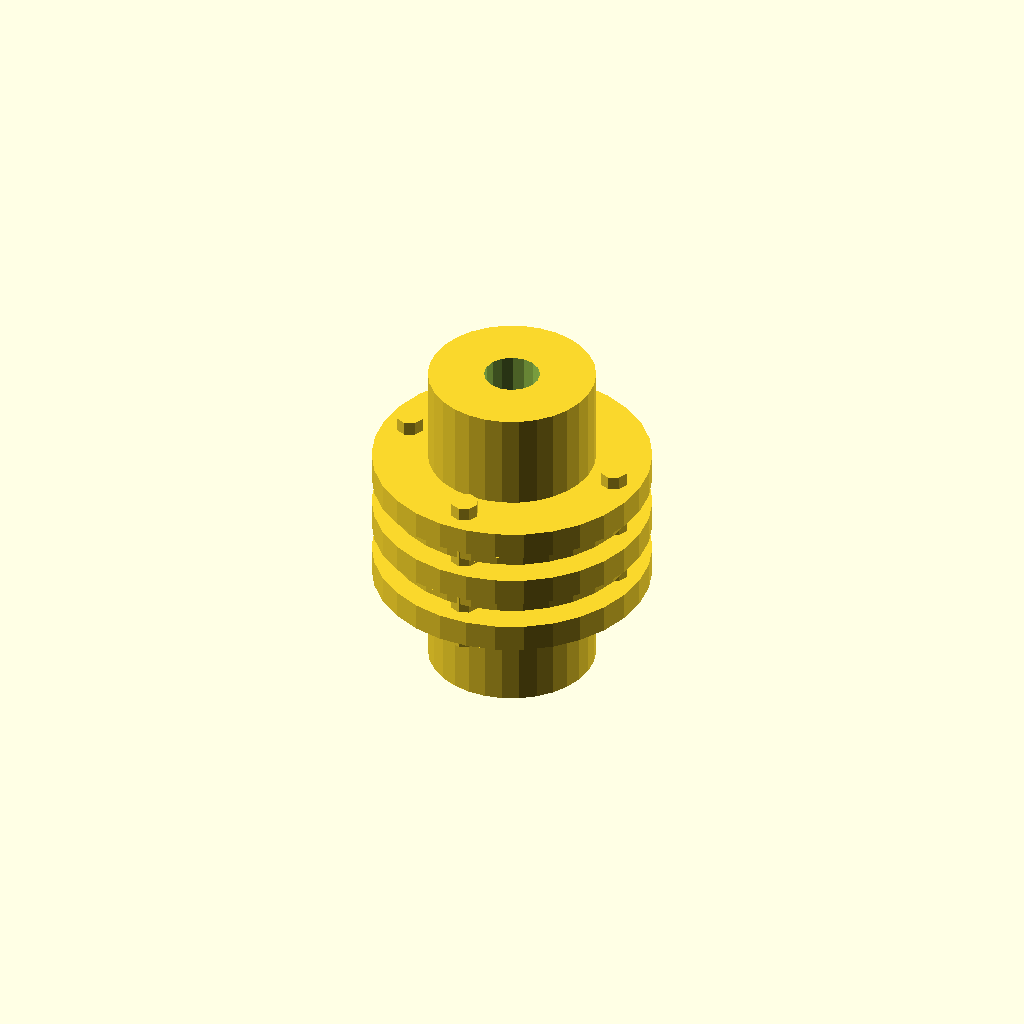
Cell 1: rendered with the file's own defaults.
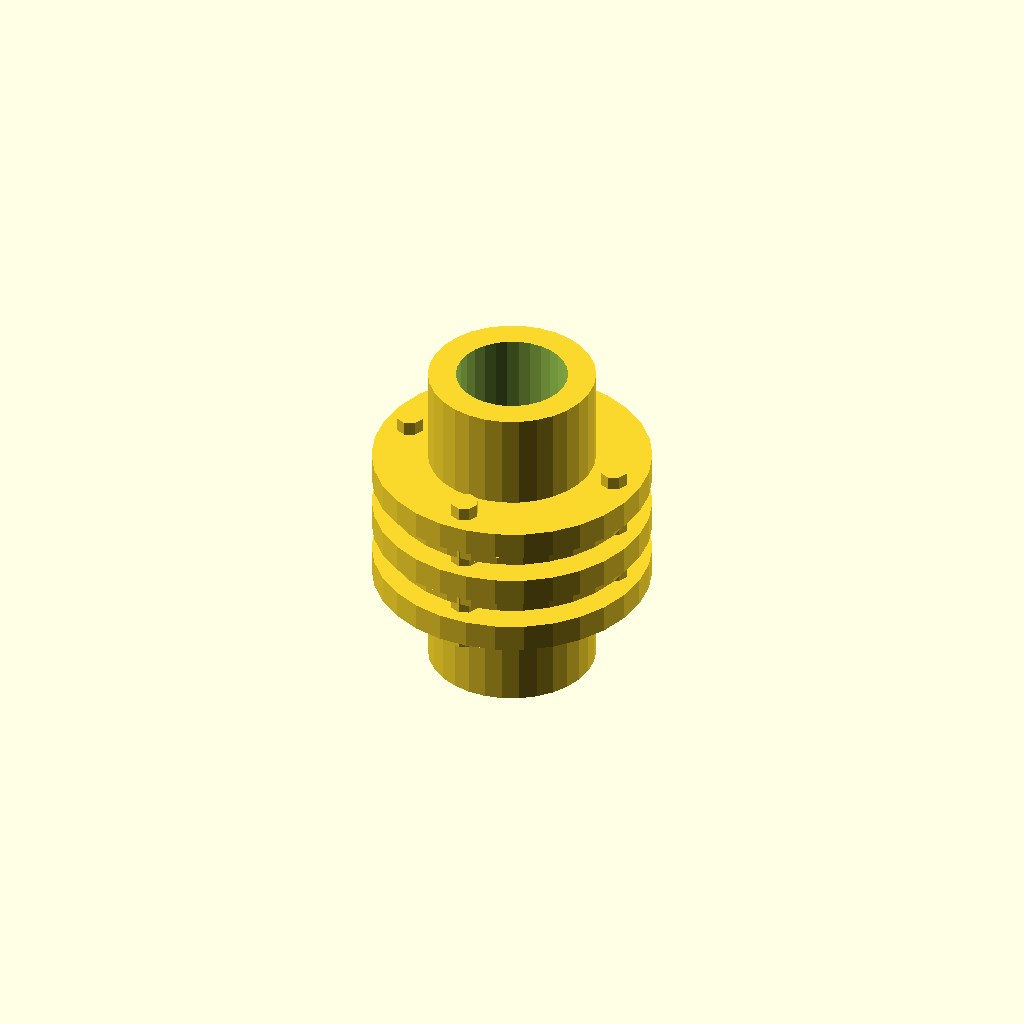
Cell 2 — shaft_diameter set to 20, the other parameters unchanged.
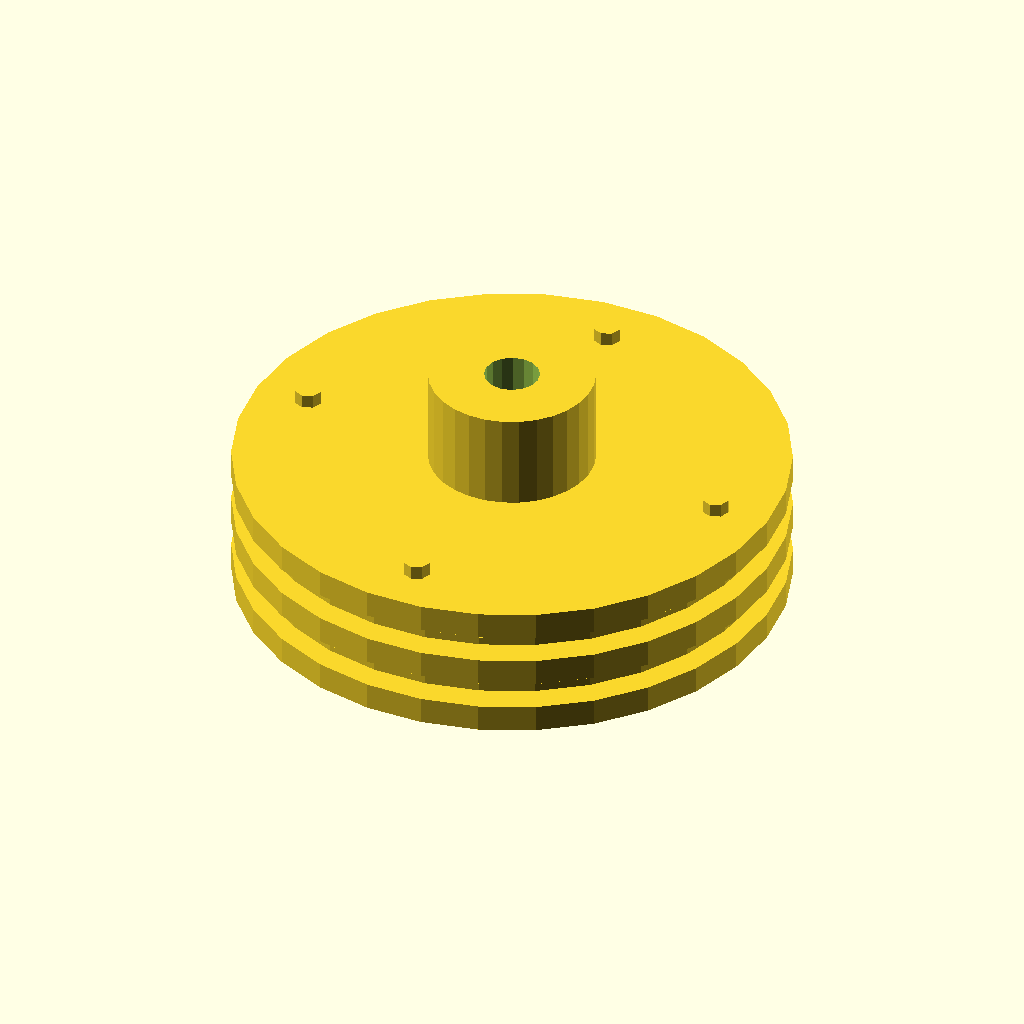
Cell 3 — flange_diameter set to 100, the other parameters unchanged.
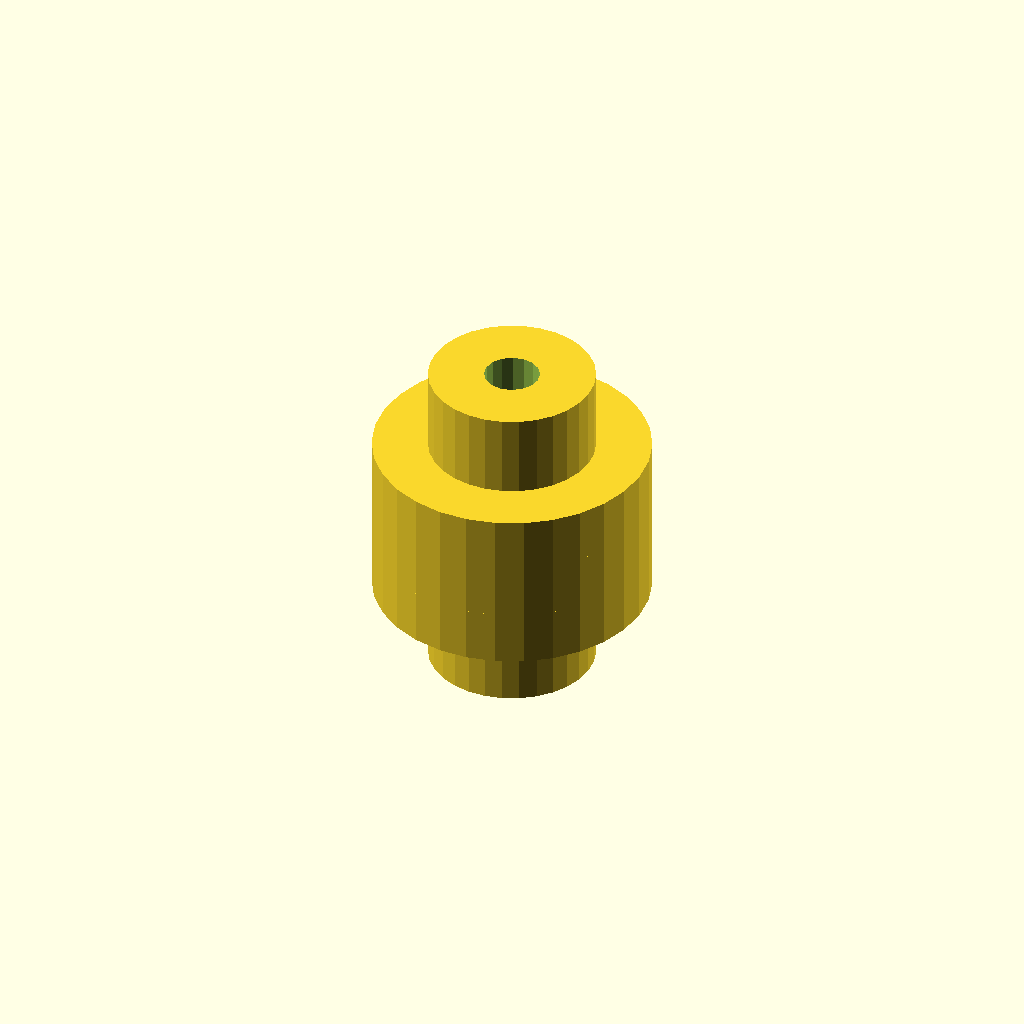
Cell 4: flange_thickness = 10 (everything else at default).
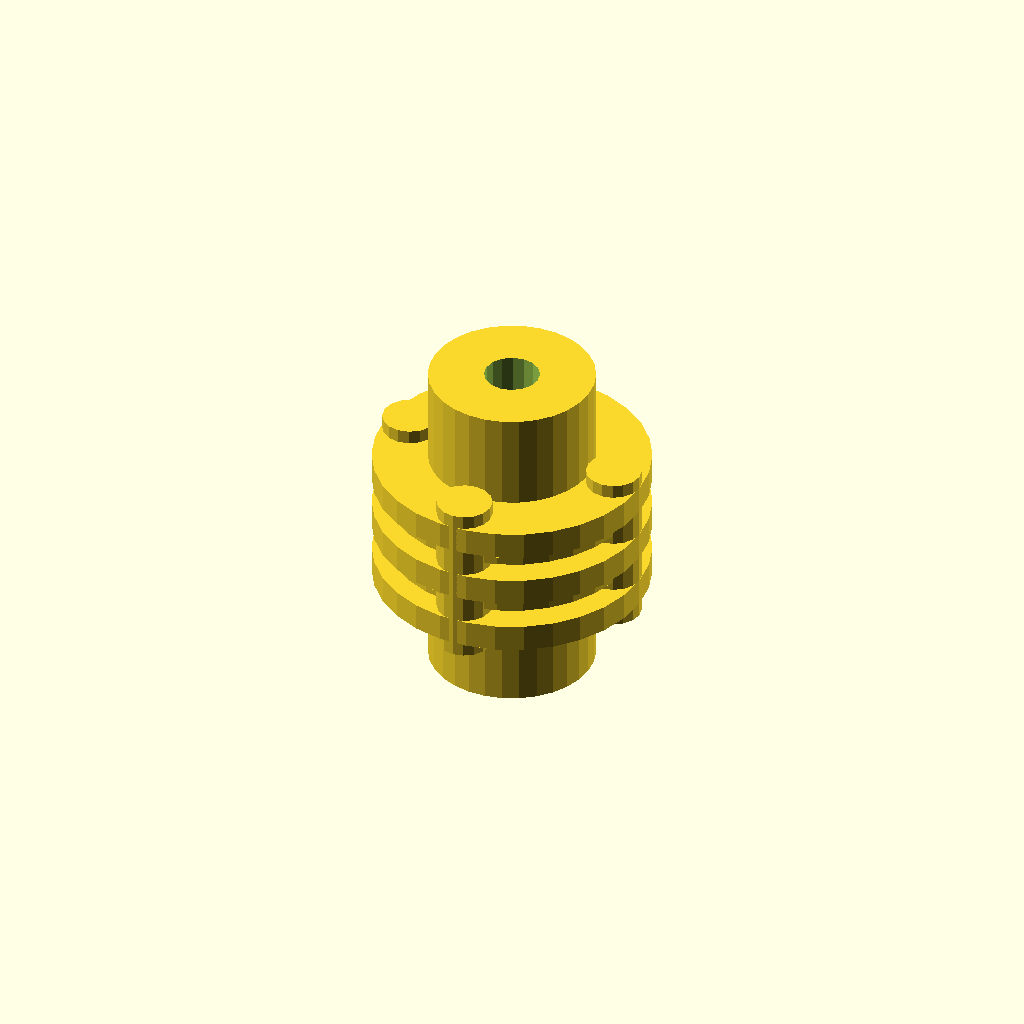
Cell 5 — bolt_diameter set to 10, the other parameters unchanged.
All cells are drawn from one camera (rotation 55°, 0°, 25°, orthographic, colour scheme Cornfield), so only the parameter changes between them.
Source of the model, 2025-02-27/obj16_03-11-35/output_2/scad_file_2025-02-27_03-14-51.scad:

// Parameters
shaft_diameter = 10;
flange_diameter = 50;
flange_thickness = 5;
spacer_thickness = 1.5; // Reduced thickness to match the original model
bolt_diameter = 5;
bolt_length = 20;
nut_size = 8;
nut_thickness = 4;
spacing = 10;

// Function to create a cylindrical component with a central bore
module craft() {
    difference() {
        cylinder(h = 20, d = 30, center = true);
        cylinder(h = 25, d = shaft_diameter, center = true);
    }
}

// Function to create a flange plate with bolt holes
module flange_plate() {
    difference() {
        cylinder(h = flange_thickness, d = flange_diameter, center = true);
        cylinder(h = flange_thickness + 2, d = shaft_diameter, center = true);
        for (i = [0:3]) {
            rotate([0, 0, i * 90])
                translate([flange_diameter / 2.5, 0, 0])
                cylinder(h = flange_thickness + 2, d = bolt_diameter, center = true);
        }
    }
}

// Function to create a thinner spacer ring
module spacer_ring() {
    difference() {
        cylinder(h = spacer_thickness, d = flange_diameter - 5, center = true);
        cylinder(h = spacer_thickness + 2, d = shaft_diameter + 5, center = true);
    }
}

// Function to create a bolt
module bolt() {
    translate([0, 0, -bolt_length / 2]) cylinder(h = bolt_length, d = bolt_diameter, center = false);
}

// Function to create a nut
module nut() {
    translate([0, 0, -nut_thickness / 2]) cylinder(h = nut_thickness, d = nut_size, $fn = 6, center = false);
}

// Assembly of the coupling
module coupling() {
    translate([0, 0, spacing * 3]) craft(); // Input craft
    translate([0, 0, spacing * 2]) flange_plate(); // First flange plate
    translate([0, 0, spacing * 1.5]) spacer_ring(); // First spacer ring
    translate([0, 0, spacing]) flange_plate(); // Second flange plate
    translate([0, 0, spacing * 0.5]) spacer_ring(); // Second spacer ring
    translate([0, 0, 0]) flange_plate(); // Third flange plate
    translate([0, 0, -spacing]) craft(); // Output craft

    // Bolts and nuts
    for (i = [0:3]) {
        rotate([0, 0, i * 90])
            translate([flange_diameter / 2.5, 0, spacing * 1.5])
            bolt();
        rotate([0, 0, i * 90])
            translate([flange_diameter / 2.5, 0, spacing * 2])
            nut();
        rotate([0, 0, i * 90])
            translate([flange_diameter / 2.5, 0, spacing * 0.5])
            bolt();
        rotate([0, 0, i * 90])
            translate([flange_diameter / 2.5, 0, 0])
            nut();
    }
}

// Render the coupling
coupling();
Customizer parameters (derived from the source; name, type, default, range or options):
shaft_diameter: number, default 10
flange_diameter: number, default 50
flange_thickness: number, default 5
spacer_thickness: number, default 1.5
bolt_diameter: number, default 5
bolt_length: number, default 20
nut_size: number, default 8
nut_thickness: number, default 4
spacing: number, default 10
